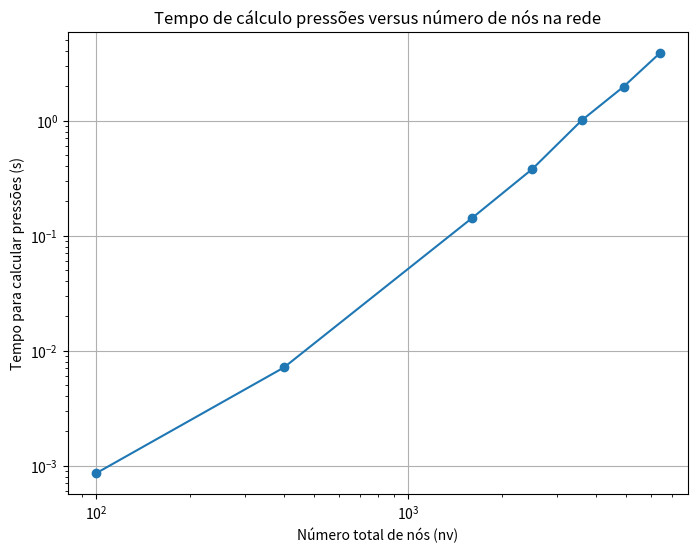

Here is the Python script that generated this plot:
import numpy as np
import matplotlib.pyplot as plt
from mpl_toolkits.mplot3d import Axes3D # precisa desse import pra rodar no meu pc
import time

def Assembly(conec, C):
    
    lista_mtx = []  # lista que conterá os valores da matriz
    for i in conec: # loops para formar a lista aicma
        for j in i:
            lista_mtx.append(j)

    nv = max(lista_mtx) + 1 #numero de nos. Neste exercicio acrescentei o +1 pois osnós começam a ser enumerados em 0
    nc = len(conec) #numero de canos
    A = np.zeros(shape=(nv,nv))
    
    for k in range(nc):
        n1 = conec[k,0]
        n2 = conec[k,1]

        A[n1][n1] += C[k]
        A[n2][n2] += C[k]
        A[n1][n2] -= C[k]
        A[n2][n1] -= C[k]


    return A

def SolveNetwork(conec, C, natm, nB, QB):
    Atilde = Assembly(conec, C)
    for i in range(len(Atilde)):
        Atilde[natm, i] = 0
    Atilde[natm, natm] = 1

    b = np.zeros(len(Atilde))
    for i in range(len(b)):
        if(i == nB):
            b[i] = QB

    pressure = np.linalg.solve(Atilde, b)

    return pressure

def escreve_mtx_diagonal(C):
    nc = len(C) #numero de canos
    K = np.zeros(shape=(nc, nc))
    for i in range(nc):
        K[i,i] = C[i]
    return K

def escreve_mtx_D(C, conec):
    lista_mtx = []  # lista que conterá os valores da matriz de conectores
    for i in conec: # loops para formar a lista aicma
        for j in i:
            lista_mtx.append(j)
    
    nv = max(lista_mtx) # numero de nos
    nc = len(C) # numero de canos
    D = np.zeros(shape=(nc,nv))

    for k in range(nc):
        D[k,conec[k,0]] = 1
        D[k,conec[k,1]] = -1

    return D

def GeraRede(nx,ny,CH,CV):
    nv = nx*ny
    nc = (nx-1)*ny + (ny-1)*nx
    
    coord = np.zeros(shape=(nv,2))

    for i in range(nx):
      for j in range(ny):
        ig = i + j*nx
        coord[ig,0] = i
        coord[ig,1] = j

    conec = np.zeros(shape=(nc,2), dtype=int)
    C = np.zeros(nc)
    
    # Loop sobre canos horizontais
    for j in range(ny):
        for i in range(nx-1):
          k = j*(nx-1) + i
          conec[k,0] = j*nx + i
          conec[k,1] = j*nx + i+1
          C[k] = CH

    # Loop sobre canos verticais
    for i in range(nx):
      for j in range(ny-1):
          k = (nx-1)*ny + j*nx + i
          conec[k,0] = i + j*nx
          conec[k,1] = i + (j+1)*nx
          C[k] = CV

    return nv, nc, conec, C, coord

def PlotPressure(nx, ny, pressure):
    x = np.arange(0, nx, 1)
    y = np.arange(0, ny, 1)
    X,Y=np.meshgrid(x,y)
    Z = np.copy(pressure)
    Z.shape = (ny,nx)
    fig, ax = plt.subplots(figsize=(10,10))
    ax.set_aspect('equal')
    ax.set(xlabel='x', ylabel='y', title='Contours of pressure')
    ax.grid()
    ax.set_xticks(x)
    ax.set_yticks(y)
    cp = plt.contourf(X, Y, Z, cmap='jet')
    cb = plt.colorbar(cp)
    plt.show()

def PlotPressureAsSurface(nx, ny, pressure):
    x = np.arange(0, nx, 1)
    y = np.arange(0, ny, 1)
    X,Y=np.meshgrid(x,y)
    Z = np.copy(pressure)
    Z.shape = (ny,nx)
    fig, ax = plt.subplots(figsize=(10,10))
    ax.set_aspect('equal')
    ax.set(xlabel='x', ylabel='y', title='Contours of pressure')
    ax.grid()
    ax.set_xticks(x)
    ax.set_yticks(y)
    ax = plt.axes(projection="3d")
    ax.plot_surface(X, Y, Z, cmap='jet', edgecolor=None)
    ax.set(xlabel='$x$', ylabel='$y$', zlabel='$z$')
    ax.view_init(elev=30., azim=45)
    plt.show()

CH = 1.3
CV = 3.6
nx_1, ny_1 = 10, 10
nv_1 = nx_1*ny_1

nx_2, ny_2 = 20, 20
nv_2 = nx_2*ny_2

nx_3, ny_3 = 40, 40
nv_3 = nx_3*ny_3

nx_4, ny_4 = 50, 50
nv_4 = nx_4*ny_4

nx_5, ny_5 = 60, 60
nv_5 = nx_5*ny_5

nx_6, ny_6 = 70, 70
nv_6 = nx_6*ny_6

nx_7, ny_7 = 80, 80
nv_7 = nx_7*ny_7

# Gerando a rede
nv_1, nc_1, conec_1, C_1, coord_1 = GeraRede(nx_1,ny_1,CH,CV)
nv_2, nc_2, conec_2, C_2, coord_2 = GeraRede(nx_2,ny_2,CH,CV)
nv_3, nc_3, conec_3, C_3, coord_3 = GeraRede(nx_3,ny_3,CH,CV)
nv_4, nc_4, conec_4, C_4, coord_4 = GeraRede(nx_4,ny_4,CH,CV)
nv_5, nc_5, conec_5, C_5, coord_5 = GeraRede(nx_5,ny_5,CH,CV)
nv_6, nc_6, conec_6, C_6, coord_6 = GeraRede(nx_6,ny_6,CH,CV)
nv_7, nc_7, conec_7, C_7, coord_7 = GeraRede(nx_7,ny_7,CH,CV)

# determinando o numero do nó que está no canto superior direito (que é natm neste exemplo)
# os nós sao enumerados da esqurda para a direita e de baixo para cima, assim:
#                                                                              3 4 5                                     
#                                                                              0 1 2 
natm_1 = nx_1*ny_1 - 1
natm_2 = nx_2*ny_2 - 1
natm_3 = nx_2*ny_3 - 1
natm_4 = nx_2*ny_4 - 1
natm_5 = nx_2*ny_5 - 1
natm_6 = nx_2*ny_6 - 1
natm_7 = nx_2*ny_7 - 1

# Calculando o vetor de pressões e os respectivos tempos de cálculo
t0 = time.time()
pressure1 = SolveNetwork(conec_1, C_1, natm_1, 0, 3)
t1 = time.time() - t0

t0 = time.time()
pressure2 = SolveNetwork(conec_2, C_2, natm_2, 0, 3)
t2 = time.time() - t0

t0 = time.time()
pressure3 = SolveNetwork(conec_3, C_3, natm_3, 0, 3)
t3 = time.time() - t0

t0 = time.time()
pressure4 = SolveNetwork(conec_4, C_4, natm_4, 0, 3)
t4 = time.time() - t0

t0 = time.time()
pressure5 = SolveNetwork(conec_5, C_5, natm_5, 0, 3)
t5 = time.time() - t0

t0 = time.time()
pressure6 = SolveNetwork(conec_6, C_6, natm_6, 0, 3)
t6 = time.time() - t0

t0 = time.time()
pressure7 = SolveNetwork(conec_7, C_7, natm_7, 0, 3)
t7 = time.time() - t0


print('Tempo 1: ', t1)
print('Tempo 2: ', t2)
print('Tempo 3: ', t3)
print('Tempo 4: ', t4)


# lista dos tempos e lista dos produtos nx*ny = nv 
tempos = [t1, t2, t3, t4, t5, t6, t7]
nv = [nv_1, nv_2, nv_3, nv_4, nv_5, nv_6, nv_7]

# plot dos graficos
plt.figure(figsize=(8,6))
plt.loglog(nv, tempos, marker = 'o', linestyle='-')
plt.xlabel('Número total de nós (nv)')
plt.ylabel('Tempo para calcular pressões (s)')
plt.title('Tempo de cálculo pressões versus número de nós na rede')
plt.grid()
plt.show()




